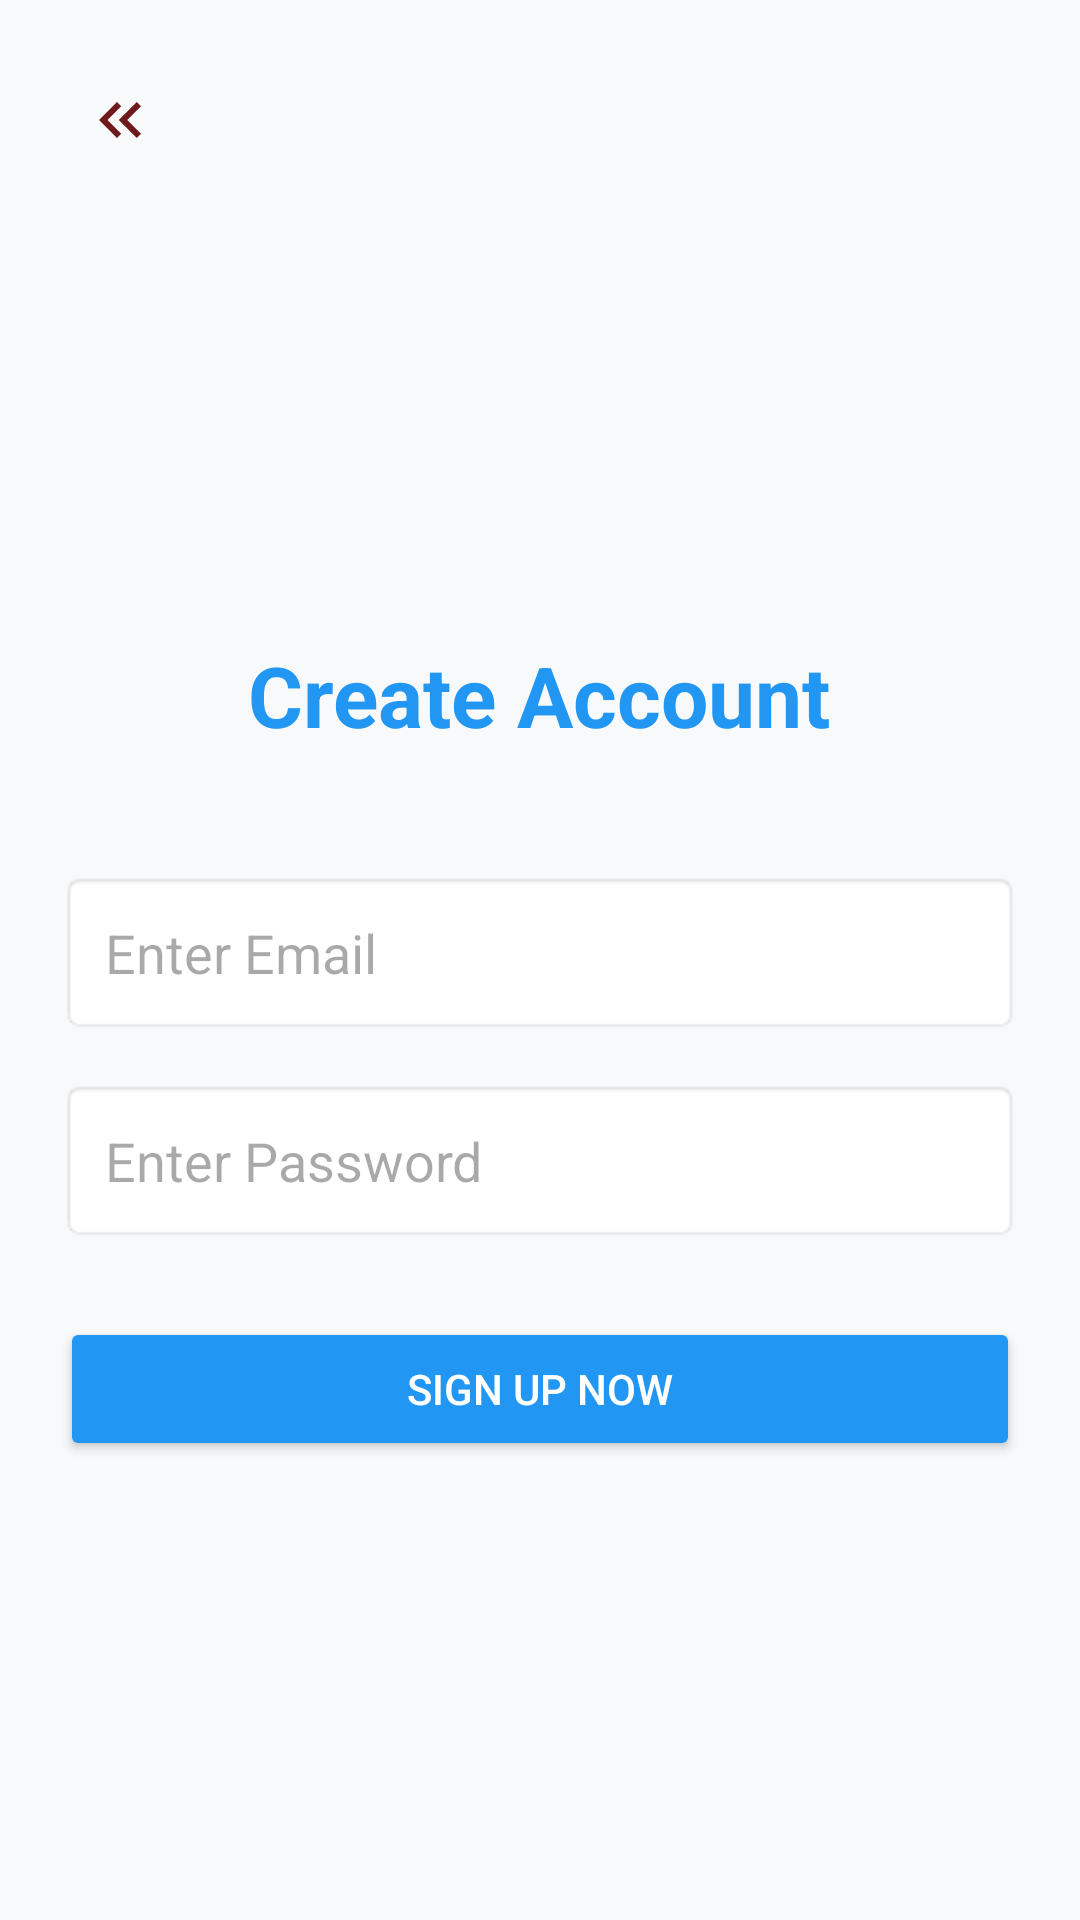

Reconstruct the res/layout file that produces this screen, plus the resources it refers to.
<!-- AndroidManifest.xml: application theme Theme.SmartTravelPlanner -->
<!-- res/layout/activity_register.xml -->
<?xml version="1.0" encoding="utf-8"?>
<LinearLayout xmlns:android="http://schemas.android.com/apk/res/android"
    android:layout_width="match_parent"
    android:layout_height="match_parent"
    android:orientation="vertical"
    android:padding="20dp"
    android:background="@color/bg_light">

    <ImageView
        android:id="@+id/btnBack"
        android:layout_width="40dp"
        android:layout_height="40dp"
        android:src="@drawable/ic_back"
        android:padding="8dp"
        android:layout_marginBottom="20dp"
        android:contentDescription="Back Button" />

    <LinearLayout
        android:layout_width="match_parent"
        android:layout_height="match_parent"
        android:orientation="vertical"
        android:gravity="center">

        <TextView
            android:layout_width="wrap_content"
            android:layout_height="wrap_content"
            android:text="Create Account"
            android:textSize="28sp"
            android:textStyle="bold"
            android:textColor="@color/primary_blue"
            android:layout_marginBottom="40dp"/>

        <EditText
            android:id="@+id/regEmail"
            android:layout_width="match_parent"
            android:layout_height="wrap_content"
            android:hint="Enter Email"
            android:inputType="textEmailAddress"
            android:padding="15dp"
            android:background="@android:drawable/editbox_background"/>

        <EditText
            android:id="@+id/regPassword"
            android:layout_width="match_parent"
            android:layout_height="wrap_content"
            android:hint="Enter Password"
            android:inputType="textPassword"
            android:layout_marginTop="15dp"
            android:padding="15dp"
            android:background="@android:drawable/editbox_background"/>

        <Button
            android:id="@+id/registerBtn"
            android:layout_width="match_parent"
            android:layout_height="wrap_content"
            android:text="Sign Up Now"
            android:backgroundTint="@color/primary_blue"
            android:textColor="@color/white"
            android:layout_marginTop="25dp"/>
    </LinearLayout>

</LinearLayout>
<!-- resources referenced by this layout -->
<resources>
  <color name="bg_light">#F8F9FA</color>
  <color name="primary_blue">#2196F3</color>
  <color name="white">#FFFFFFFF</color>
  <!-- drawable ic_back (drawable) -->
  <vector xmlns:android="http://schemas.android.com/apk/res/android" android:height="24dp" android:tint="#6F1B1B" android:viewportHeight="24" android:viewportWidth="24" android:width="24dp">
        
      <path android:fillColor="@android:color/white" android:pathData="M17.59,18l1.41,-1.41l-4.58,-4.59l4.58,-4.59l-1.41,-1.41l-6,6z"/>
        
      <path android:fillColor="@android:color/white" android:pathData="M11,18l1.41,-1.41l-4.58,-4.59l4.58,-4.59l-1.41,-1.41l-6,6z"/>
      
  </vector>
  <style name="Theme.SmartTravelPlanner" parent="Base.Theme.SmartTravelPlanner" />
  <style name="Base.Theme.SmartTravelPlanner" parent="Theme.Material3.DayNight.NoActionBar">
          <item name="colorPrimary">#2196F3</item>
          <item name="colorPrimaryDark">#1976D2</item>
          <item name="colorAccent">#FF4081</item>
      </style>
</resources>
